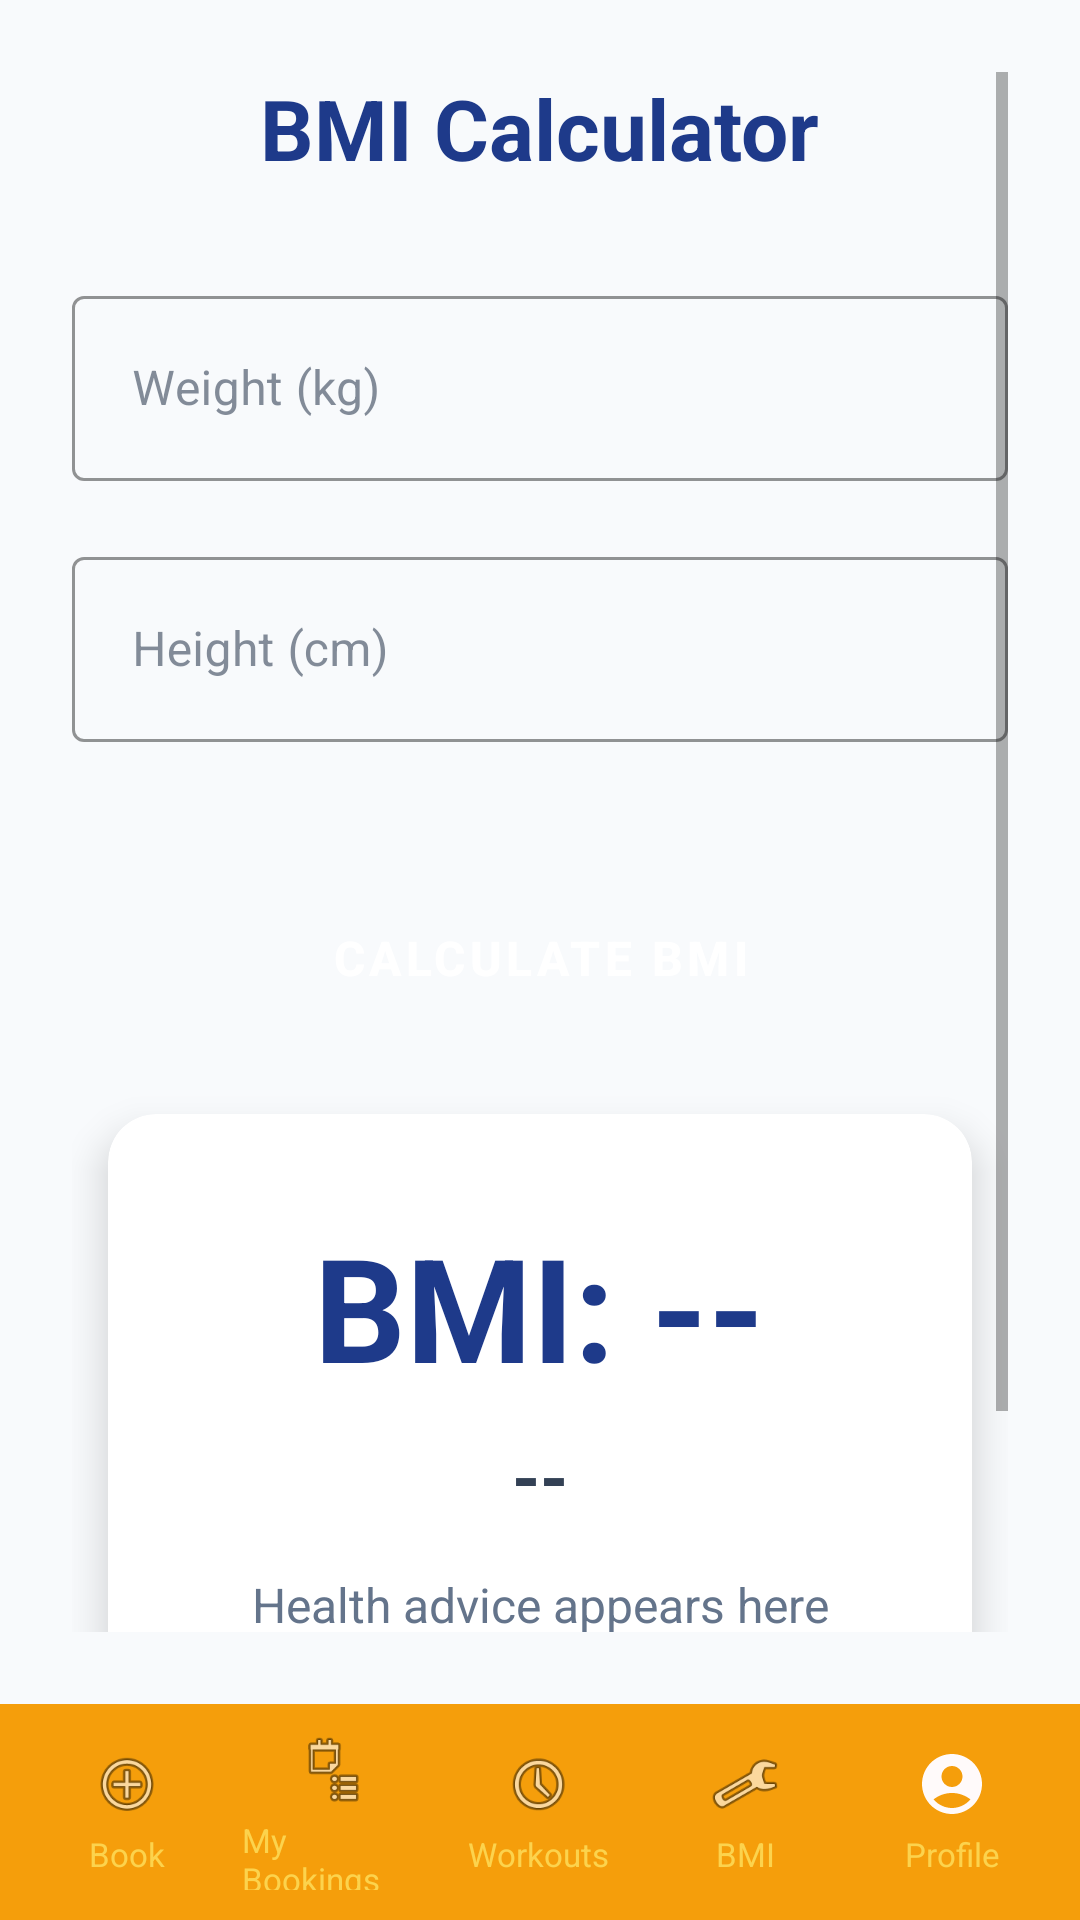

Here is an Android app screen rendered from its layout file. Give the layout XML and the strings, colors and styles it references.
<!-- AndroidManifest.xml: application theme Theme.SpotterMobile -->
<!-- res/layout/activity_bmi.xml -->
<?xml version="1.0" encoding="utf-8"?>
<LinearLayout xmlns:android="http://schemas.android.com/apk/res/android"
    xmlns:app="http://schemas.android.com/apk/res-auto"
    android:layout_width="match_parent"
    android:layout_height="match_parent"
    android:background="@color/light_gray"
    android:orientation="vertical">

    <ScrollView
        android:layout_width="match_parent"
        android:layout_height="0dp"
        android:layout_weight="1"
        android:fillViewport="true"
        android:padding="24dp">

        <LinearLayout
            android:layout_width="match_parent"
            android:layout_height="wrap_content"
            android:orientation="vertical"
            android:paddingBottom="72dp">

            <TextView
                android:layout_width="wrap_content"
                android:layout_height="wrap_content"
                android:layout_gravity="center"
                android:layout_marginBottom="32dp"
                android:text="BMI Calculator"
                android:textColor="@color/primary_blue"
                android:textSize="28sp"
                android:textStyle="bold" />

        
        <com.google.android.material.textfield.TextInputLayout
            style="@style/Widget.MaterialComponents.TextInputLayout.OutlinedBox"
            android:layout_width="match_parent"
            android:layout_height="wrap_content"
            android:layout_marginBottom="20dp"
            app:boxStrokeColor="@color/gold">

            <com.google.android.material.textfield.TextInputEditText
                android:id="@+id/etWeight"
                android:layout_width="match_parent"
                android:layout_height="wrap_content"
                android:hint="Weight (kg)"
                android:inputType="numberDecimal"
                android:padding="20dp" />

        </com.google.android.material.textfield.TextInputLayout>

        
        <com.google.android.material.textfield.TextInputLayout
            style="@style/Widget.MaterialComponents.TextInputLayout.OutlinedBox"
            android:layout_width="match_parent"
            android:layout_height="wrap_content"
            android:layout_marginBottom="32dp"
            app:boxStrokeColor="@color/gold">

            <com.google.android.material.textfield.TextInputEditText
                android:id="@+id/etHeight"
                android:layout_width="match_parent"
                android:layout_height="wrap_content"
                android:hint="Height (cm)"
                android:inputType="numberDecimal"
                android:padding="20dp" />

        </com.google.android.material.textfield.TextInputLayout>

        
        <Button
            android:id="@+id/btnCalculate"
            style="@style/GymButton"
            android:layout_width="match_parent"
            android:layout_height="56dp"
            android:text="CALCULATE BMI" />

        
            <androidx.cardview.widget.CardView
                style="@style/GymCard"
                android:layout_width="match_parent"
                android:layout_height="wrap_content"
                android:layout_marginTop="32dp"
                app:cardBackgroundColor="@color/white">

            <LinearLayout
                android:layout_width="match_parent"
                android:layout_height="wrap_content"
                android:gravity="center"
                android:orientation="vertical"
                android:padding="32dp">

                <TextView
                    android:id="@+id/tvBMIResult"
                    android:layout_width="wrap_content"
                    android:layout_height="wrap_content"
                    android:text="BMI: --"
                    android:textColor="@color/primary_blue"
                    android:textSize="48sp"
                    android:textStyle="bold" />

                <TextView
                    android:id="@+id/tvCategory"
                    android:layout_width="wrap_content"
                    android:layout_height="wrap_content"
                    android:layout_marginTop="8dp"
                    android:text="--"
                    android:textSize="24sp"
                    android:textStyle="bold" />

                <TextView
                    android:id="@+id/tvHealthAdvice"
                    android:layout_width="match_parent"
                    android:layout_height="wrap_content"
                    android:layout_marginTop="16dp"
                    android:gravity="center"
                    android:lineSpacingExtra="4dp"
                    android:text="Health advice appears here"
                    android:textColor="@color/gray"
                    android:textSize="16sp" />

            </LinearLayout>

            </androidx.cardview.widget.CardView>

        </LinearLayout>

    </ScrollView>

    <include
        android:id="@+id/bottomNav"
        layout="@layout/nav_bottom_user" />

</LinearLayout>
<!-- res/layout/nav_bottom_user.xml (included above) -->
<?xml version="1.0" encoding="utf-8"?>
<LinearLayout xmlns:android="http://schemas.android.com/apk/res/android"
    android:layout_width="match_parent"
    android:layout_height="72dp"
    android:background="@color/gold"
    android:gravity="center"
    android:orientation="horizontal"
    android:paddingHorizontal="8dp"
    android:paddingVertical="6dp">

    <LinearLayout
        android:id="@+id/tabBook"
        android:layout_width="0dp"
        android:layout_height="match_parent"
        android:layout_weight="1"
        android:clickable="true"
        android:focusable="true"
        android:gravity="center"
        android:orientation="vertical"
        android:padding="4dp">

        <ImageView
            android:id="@+id/iconBook"
            android:layout_width="24dp"
            android:layout_height="24dp"
            android:src="@android:drawable/ic_menu_add"
           />

        <TextView
            android:id="@+id/labelBook"
            android:layout_width="wrap_content"
            android:layout_height="wrap_content"
            android:layout_marginTop="4dp"
            android:text="Book"
            android:textColor="@color/gold_light"
            android:textSize="11sp" />
    </LinearLayout>

    <LinearLayout
        android:id="@+id/tabMyBookings"
        android:layout_width="0dp"
        android:layout_height="match_parent"
        android:layout_weight="1"
        android:clickable="true"
        android:focusable="true"
        android:gravity="center"
        android:orientation="vertical"
        android:padding="4dp">

        <ImageView
            android:id="@+id/iconMyBookings"
            android:layout_width="24dp"
            android:layout_height="24dp"
            android:src="@android:drawable/ic_menu_agenda" />

        <TextView
            android:id="@+id/labelMyBookings"
            android:layout_width="wrap_content"
            android:layout_height="wrap_content"
            android:layout_marginTop="4dp"
            android:text="My Bookings"
            android:textColor="@color/gold_light"
            android:textSize="11sp" />
    </LinearLayout>

    <LinearLayout
        android:id="@+id/tabWorkouts"
        android:layout_width="0dp"
        android:layout_height="match_parent"
        android:layout_weight="1"
        android:clickable="true"
        android:focusable="true"
        android:gravity="center"
        android:orientation="vertical"
        android:padding="4dp">

        <ImageView
            android:id="@+id/iconWorkouts"
            android:layout_width="24dp"
            android:layout_height="24dp"
            android:src="@android:drawable/ic_menu_recent_history" />

        <TextView
            android:id="@+id/labelWorkouts"
            android:layout_width="wrap_content"
            android:layout_height="wrap_content"
            android:layout_marginTop="4dp"
            android:text="Workouts"
            android:textColor="@color/gold_light"
            android:textSize="11sp" />
    </LinearLayout>

    <LinearLayout
        android:id="@+id/tabBmi"
        android:layout_width="0dp"
        android:layout_height="match_parent"
        android:layout_weight="1"
        android:clickable="true"
        android:focusable="true"
        android:gravity="center"
        android:orientation="vertical"
        android:padding="4dp">

        <ImageView
            android:id="@+id/iconBmi"
            android:layout_width="24dp"
            android:layout_height="24dp"
            android:src="@android:drawable/ic_menu_manage" />

        <TextView
            android:id="@+id/labelBmi"
            android:layout_width="wrap_content"
            android:layout_height="wrap_content"
            android:layout_marginTop="4dp"
            android:text="BMI"
            android:textColor="@color/gold_light"
            android:textSize="11sp" />
    </LinearLayout>

    <LinearLayout
        android:id="@+id/tabProfile"
        android:layout_width="0dp"
        android:layout_height="match_parent"
        android:layout_weight="1"
        android:clickable="true"
        android:focusable="true"
        android:gravity="center"
        android:orientation="vertical"
        android:padding="4dp">

        <ImageView
            android:id="@+id/iconProfile"
            android:layout_width="24dp"
            android:layout_height="24dp"
            android:src="@drawable/baseline_account_circle_24" />

        <TextView
            android:id="@+id/labelProfile"
            android:layout_width="wrap_content"
            android:layout_height="wrap_content"
            android:layout_marginTop="4dp"
            android:text="Profile"
            android:textColor="@color/gold_light"
            android:textSize="11sp" />
    </LinearLayout>

</LinearLayout>
<!-- resources referenced by this layout -->
<resources>
  <color name="gold">#F59E0B</color>
  <color name="gold_light">#FCD34D</color>
  <color name="gray">#64748B</color>
  <color name="light_gray">#F8FAFC</color>
  <color name="primary_blue">#1E3A8A</color>
  <color name="white">#FFFFFF</color>
  <!-- drawable baseline_account_circle_24 (drawable) -->
  <vector xmlns:android="http://schemas.android.com/apk/res/android" android:height="24dp" android:tint="#FFFAFA" android:viewportHeight="24" android:viewportWidth="24" android:width="24dp">
        
      <path android:fillColor="@android:color/white" android:pathData="M12,2C6.48,2 2,6.48 2,12s4.48,10 10,10s10,-4.48 10,-10S17.52,2 12,2zM12,6c1.93,0 3.5,1.57 3.5,3.5S13.93,13 12,13s-3.5,-1.57 -3.5,-3.5S10.07,6 12,6zM12,20c-2.03,0 -4.43,-0.82 -6.14,-2.88C7.55,15.8 9.68,15 12,15s4.45,0.8 6.14,2.12C16.43,19.18 14.03,20 12,20z"/>
      
  </vector>
  <style name="GymButton" parent="Widget.MaterialComponents.Button">
        
          <item name="android:layout_margin">12dp</item>
          <item name="android:textSize">16sp</item>
          <item name="android:textStyle">bold</item>
          <item name="android:textColor">@color/white</item>
          <item name="backgroundTint">@color/primary_blue</item>
          <item name="cornerRadius">12dp</item>
          <item name="elevation">4dp</item>
      </style>
  <style name="GymCard" parent="Widget.MaterialComponents.CardView">
          <item name="cardCornerRadius">16dp</item>
          <item name="cardElevation">8dp</item>
          <item name="android:layout_margin">12dp</item>
      </style>
  <style name="Theme.SpotterMobile" parent="Theme.MaterialComponents.Light.NoActionBar">
          
          
          <item name="colorPrimary">@color/primary_blue</item>
          <item name="colorPrimaryVariant">@color/primary_blue_dark</item>
          <item name="colorOnPrimary">@color/white</item>
          <item name="colorSecondary">@color/gold</item>
          <item name="colorSecondaryVariant">@color/gold_dark</item>
          <item name="colorOnSecondary">@color/white</item>
          <item name="android:statusBarColor">@color/primary_blue_dark</item>
          <item name="colorSurface">@color/white</item>
  
          
          <item name="colorOnSurface">@color/dark_gray</item>
          <item name="colorOnBackground">@color/dark_gray</item>
          <item name="android:textColorHint">@color/gray</item>
          <item name="android:textColor">@color/dark_gray</item>
      </style>
  <color name="primary_blue_dark">#1E40AF</color>
  <color name="gold_dark">#D97706</color>
  <color name="dark_gray">#334155</color>
</resources>
